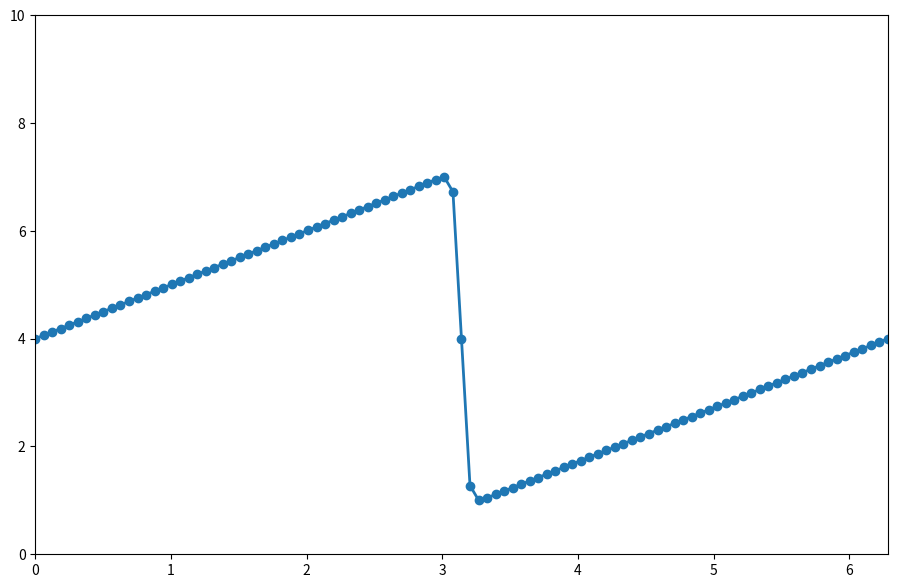

The script that saved this image:
import numpy
import sympy
from sympy.utilities.lambdify import lambdify
from matplotlib import pyplot

x, nu, t = sympy.symbols('x nu t')
phi = (sympy.exp(-(x - 4 * t)**2 / (4 * nu * (t + 1))) +
       sympy.exp(-(x - 4 * t - 2 * sympy.pi)**2 / (4 * nu * (t + 1))))

phiprime = phi.diff(x)

u = -2 * nu * (phiprime / phi) + 4

ufunc = lambdify((t, x, nu), u)

###variable declarations
nx = 101
nt = 100
dx = 2 * numpy.pi / (nx - 1)
nu = .07
dt = dx * nu

x = numpy.linspace(0, 2 * numpy.pi, nx)
un = numpy.empty(nx)
t = 0

u = numpy.asarray([ufunc(t, x0, nu) for x0 in x])

pyplot.figure(figsize=(11, 7), dpi=100)
pyplot.plot(x, u, marker='o', lw=2)
pyplot.xlim([0, 2 * numpy.pi])
pyplot.ylim([0, 10])
pyplot.show()
